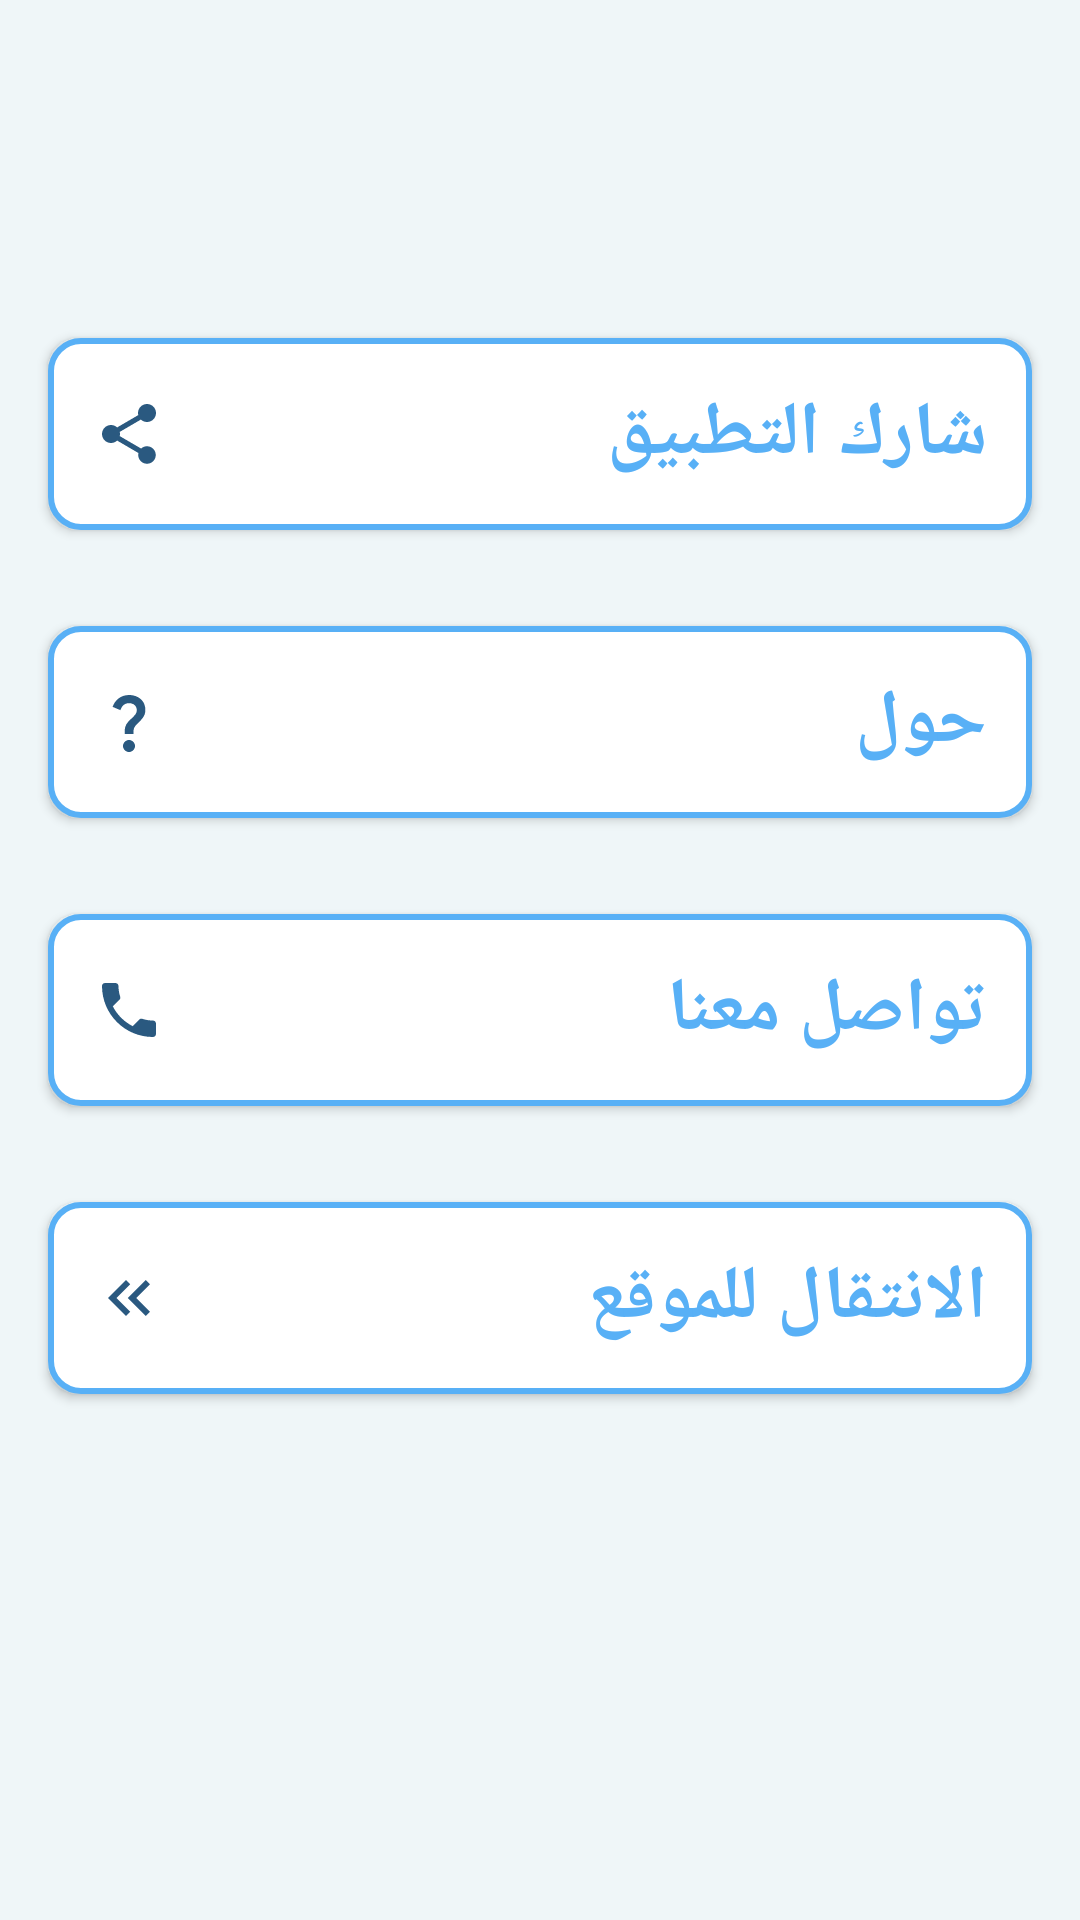

Layout XML and referenced resources for this Android screen:
<!-- AndroidManifest.xml: application theme Theme.ShifaaApp -->
<!-- res/layout/fragment_setting_fragment.xml -->
<?xml version="1.0" encoding="utf-8"?>
<androidx.constraintlayout.widget.ConstraintLayout xmlns:android="http://schemas.android.com/apk/res/android"
    xmlns:app="http://schemas.android.com/apk/res-auto"
    xmlns:tools="http://schemas.android.com/tools"
    android:layout_width="match_parent"
    android:layout_height="match_parent"
    android:layoutDirection="rtl"
    android:background="#EFF6F8"
    tools:context=".setting_fragment">


    <ScrollView
        android:layout_width="match_parent"
        android:layout_height="match_parent" >

        <androidx.constraintlayout.widget.ConstraintLayout
            android:layout_width="match_parent"
            android:layout_height="wrap_content">

            <ImageView
                android:id="@+id/imageView14"
                android:layout_width="@dimen/_180sdp"
                android:layout_height="@dimen/_180sdp"
                android:src="@drawable/setphoto"
                app:layout_constraintBottom_toTopOf="@+id/guideline5"
                app:layout_constraintEnd_toEndOf="parent"
                app:layout_constraintHorizontal_bias="0.498"
                app:layout_constraintStart_toStartOf="parent"
                app:layout_constraintTop_toTopOf="@+id/guideline5" />

            <androidx.constraintlayout.widget.Guideline
                android:id="@+id/guideline5"
                android:layout_width="wrap_content"
                android:layout_height="wrap_content"
                android:orientation="horizontal"
                app:layout_constraintGuide_percent="0.20109439" />

            <Button
                android:id="@+id/share_button"
                android:layout_width="0dp"
                android:layout_height="wrap_content"
                android:layout_marginStart="16dp"
                android:layout_marginTop="16dp"
                android:layout_marginEnd="16dp"
                android:background="@drawable/partion_back"
                android:drawableLeft="@drawable/share"
                android:padding="15dp"
                android:text="شارك التطبيق"
                android:textAlignment="textStart"
                android:textColor="@color/blue1"
                android:textSize="25sp"
                android:textStyle="bold"
                app:layout_constraintEnd_toEndOf="parent"
                app:layout_constraintStart_toStartOf="parent"
                app:layout_constraintTop_toBottomOf="@+id/imageView14" />

            <Button
                android:id="@+id/about_button"
                android:layout_width="0dp"
                android:layout_height="wrap_content"
                android:layout_marginStart="16dp"
                android:layout_marginTop="32dp"
                android:layout_marginEnd="16dp"
                android:background="@drawable/partion_back"
                android:drawableLeft="@drawable/baseline_question_mark_24"
                android:padding="15dp"
                android:text="حول"
                android:textAlignment="textStart"
                android:textColor="@color/blue1"
                android:textSize="25sp"
                android:textStyle="bold"
                app:layout_constraintEnd_toEndOf="parent"
                app:layout_constraintHorizontal_bias="0.0"
                app:layout_constraintStart_toStartOf="parent"
                app:layout_constraintTop_toBottomOf="@+id/share_button" />

            <Button
                android:id="@+id/contact_button"
                android:layout_width="0dp"
                android:layout_height="wrap_content"
                android:layout_marginStart="16dp"
                android:layout_marginTop="32dp"
                android:layout_marginEnd="16dp"
                android:background="@drawable/partion_back"
                android:drawableEnd="@drawable/phone"
                android:padding="15dp"
                android:text="تواصل معنا"
                android:textAlignment="textStart"
                android:textColor="@color/blue1"
                android:textSize="25sp"
                android:textStyle="bold"
                app:layout_constraintEnd_toEndOf="parent"
                app:layout_constraintHorizontal_bias="1.0"
                app:layout_constraintStart_toStartOf="parent"
                app:layout_constraintTop_toBottomOf="@+id/about_button" />

            <Button
                android:id="@+id/web_button"
                android:layout_width="0dp"
                android:layout_height="wrap_content"
                android:layout_marginStart="16dp"
                android:layout_marginTop="32dp"
                android:layout_marginEnd="16dp"
                android:layout_marginBottom="16dp"
                android:background="@drawable/partion_back"
                android:drawableEnd="@drawable/arrow_site"
                android:padding="15dp"
                android:text="الانتقال للموقع"
                android:textAlignment="textStart"
                android:textColor="@color/blue1"
                android:textSize="25sp"
                android:textStyle="bold"
                app:layout_constraintBottom_toBottomOf="parent"
                app:layout_constraintEnd_toEndOf="parent"
                app:layout_constraintHorizontal_bias="0.0"
                app:layout_constraintStart_toStartOf="parent"
                app:layout_constraintTop_toBottomOf="@+id/contact_button" />
        </androidx.constraintlayout.widget.ConstraintLayout>
    </ScrollView>

</androidx.constraintlayout.widget.ConstraintLayout>
<!-- resources referenced by this layout -->
<resources>
  <color name="blue1">#58B0F6</color>
  <!-- drawable arrow_site (drawable) -->
  <vector android:height="24dp" android:tint="#2A5980"
      android:viewportHeight="24" android:viewportWidth="24"
      android:width="24dp" xmlns:android="http://schemas.android.com/apk/res/android">
      <path android:fillColor="@android:color/white" android:pathData="M17.59,18l1.41,-1.41l-4.58,-4.59l4.58,-4.59l-1.41,-1.41l-6,6z"/>
      <path android:fillColor="@android:color/white" android:pathData="M11,18l1.41,-1.41l-4.58,-4.59l4.58,-4.59l-1.41,-1.41l-6,6z"/>
  </vector>
  <!-- drawable baseline_question_mark_24 (drawable) -->
  <vector android:height="24dp" android:tint="#2A5980"
      android:viewportHeight="24" android:viewportWidth="24"
      android:width="24dp" xmlns:android="http://schemas.android.com/apk/res/android">
      <path android:fillColor="@android:color/white" android:pathData="M11.07,12.85c0.77,-1.39 2.25,-2.21 3.11,-3.44c0.91,-1.29 0.4,-3.7 -2.18,-3.7c-1.69,0 -2.52,1.28 -2.87,2.34L6.54,6.96C7.25,4.83 9.18,3 11.99,3c2.35,0 3.96,1.07 4.78,2.41c0.7,1.15 1.11,3.3 0.03,4.9c-1.2,1.77 -2.35,2.31 -2.97,3.45c-0.25,0.46 -0.35,0.76 -0.35,2.24h-2.89C10.58,15.22 10.46,13.95 11.07,12.85zM14,20c0,1.1 -0.9,2 -2,2s-2,-0.9 -2,-2c0,-1.1 0.9,-2 2,-2S14,18.9 14,20z"/>
  </vector>
  <!-- drawable partion_back (drawable) -->
  <?xml version="1.0" encoding="utf-8"?>
  <shape xmlns:android="http://schemas.android.com/apk/res/android"
      android:shape="rectangle">
      <stroke android:color="@color/blue1" android:width="2dp"/>
      <solid android:color="@color/white"/>
  
      <corners android:radius="10dp"/>
  
  </shape>
  <!-- drawable phone (drawable) -->
  <vector android:height="24dp" android:tint="#2A5980"
      android:viewportHeight="24" android:viewportWidth="24"
      android:width="24dp" xmlns:android="http://schemas.android.com/apk/res/android">
      <path android:fillColor="@android:color/white" android:pathData="M6.62,10.79c1.44,2.83 3.76,5.14 6.59,6.59l2.2,-2.2c0.27,-0.27 0.67,-0.36 1.02,-0.24 1.12,0.37 2.33,0.57 3.57,0.57 0.55,0 1,0.45 1,1V20c0,0.55 -0.45,1 -1,1 -9.39,0 -17,-7.61 -17,-17 0,-0.55 0.45,-1 1,-1h3.5c0.55,0 1,0.45 1,1 0,1.25 0.2,2.45 0.57,3.57 0.11,0.35 0.03,0.74 -0.25,1.02l-2.2,2.2z"/>
  </vector>
  <!-- drawable setphoto: png bitmap (drawable, 55447 bytes) -->
  <!-- drawable share (drawable) -->
  <vector android:height="24dp" android:tint="#2A5980"
      android:viewportHeight="24" android:viewportWidth="24"
      android:width="24dp" xmlns:android="http://schemas.android.com/apk/res/android">
      <path android:fillColor="@android:color/white" android:pathData="M18,16.08c-0.76,0 -1.44,0.3 -1.96,0.77L8.91,12.7c0.05,-0.23 0.09,-0.46 0.09,-0.7s-0.04,-0.47 -0.09,-0.7l7.05,-4.11c0.54,0.5 1.25,0.81 2.04,0.81 1.66,0 3,-1.34 3,-3s-1.34,-3 -3,-3 -3,1.34 -3,3c0,0.24 0.04,0.47 0.09,0.7L8.04,9.81C7.5,9.31 6.79,9 6,9c-1.66,0 -3,1.34 -3,3s1.34,3 3,3c0.79,0 1.5,-0.31 2.04,-0.81l7.12,4.16c-0.05,0.21 -0.08,0.43 -0.08,0.65 0,1.61 1.31,2.92 2.92,2.92 1.61,0 2.92,-1.31 2.92,-2.92s-1.31,-2.92 -2.92,-2.92z"/>
  </vector>
  <style name="Theme.ShifaaApp" parent="Base.Theme.ShifaaApp" />
  <color name="white">#FFFFFFFF</color>
  <style name="Base.Theme.ShifaaApp" parent="Theme.AppCompat.DayNight.NoActionBar">
          <item name="colorPrimary">@color/blue1</item>
          <item name="colorPrimaryVariant">@color/blue2</item>
          
           <item name="android:statusBarColor">#90CCFC</item>
      </style>
  <color name="blue2">#2C73AC</color>
</resources>
